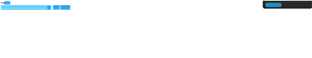
Task: ClosePopupModule
Workflow: ModuleImplementationExample03

Step 1: CV Screen Scope 'DIV' on the element

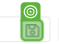
Step 2: CV Click - 'Icon'

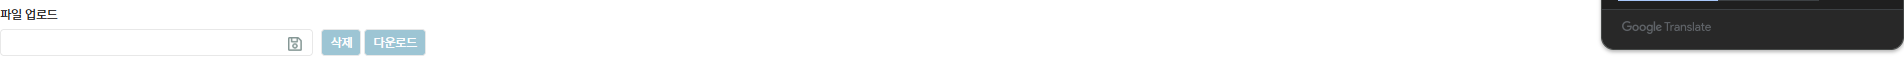
Step 3: Screen CV Click - Icon (Main)

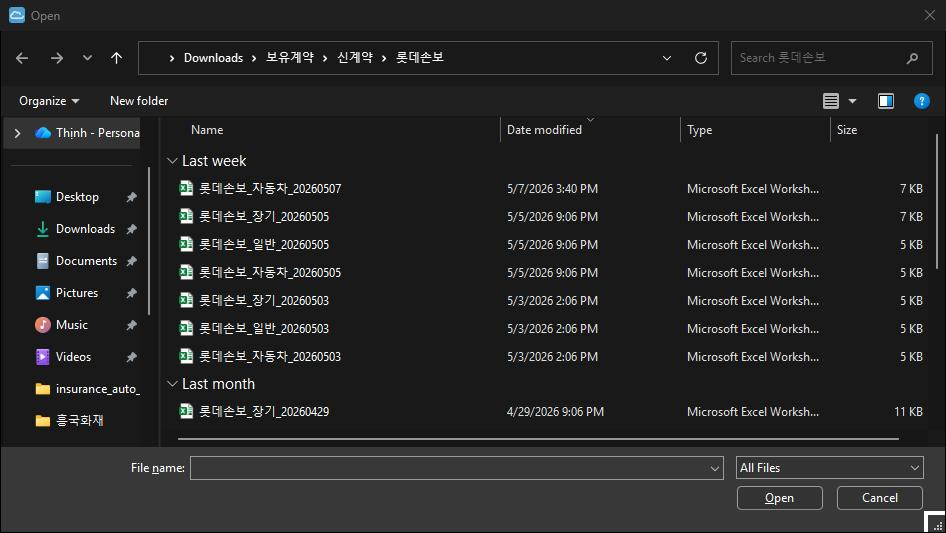
Step 4: Open on the dialog in window 'Open' (chrome.exe)
